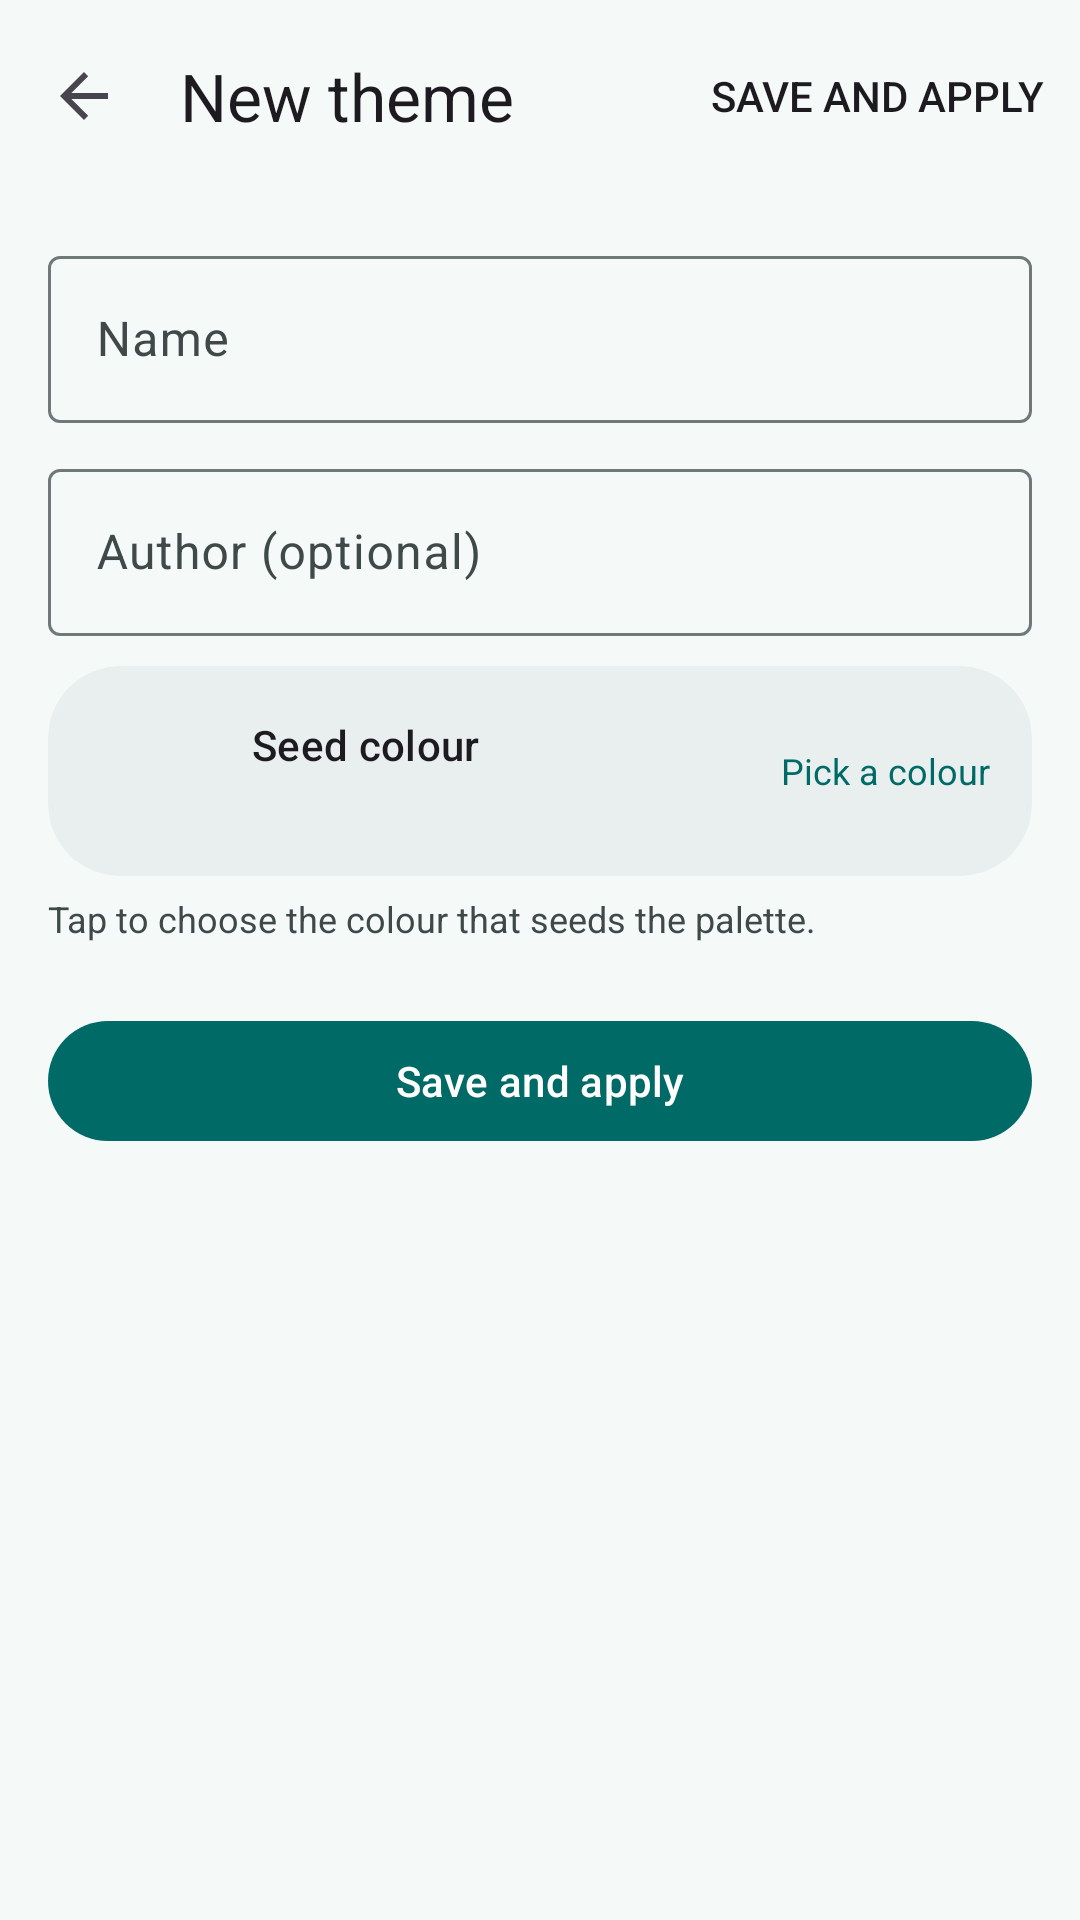

Produce the Android XML layout that renders to this screen, including the resource entries it uses.
<!-- AndroidManifest.xml: application theme Theme.Powertv -->
<!-- res/layout/activity_theme_editor.xml -->
<?xml version="1.0" encoding="utf-8"?>
<LinearLayout xmlns:android="http://schemas.android.com/apk/res/android"
    xmlns:app="http://schemas.android.com/apk/res-auto"
    android:id="@+id/root"
    android:layout_width="match_parent"
    android:layout_height="match_parent"
    android:orientation="vertical">

    <com.google.android.material.appbar.MaterialToolbar
        android:id="@+id/toolbar"
        android:layout_width="match_parent"
        android:layout_height="?attr/actionBarSize"
        app:menu="@menu/menu_theme_editor"
        app:navigationIcon="?attr/homeAsUpIndicator"
        app:title="@string/theme_editor_title" />

    <ScrollView
        android:layout_width="match_parent"
        android:layout_height="0dp"
        android:layout_weight="1"
        android:fillViewport="true">

        <LinearLayout
            android:layout_width="match_parent"
            android:layout_height="wrap_content"
            android:orientation="vertical"
            android:paddingStart="16dp"
            android:paddingTop="8dp"
            android:paddingEnd="16dp"
            android:paddingBottom="24dp">

        <com.google.android.material.textfield.TextInputLayout
            android:id="@+id/name_layout"
            android:layout_width="match_parent"
            android:layout_height="wrap_content"
            android:layout_marginTop="8dp"
            android:hint="@string/theme_name"
            style="@style/Widget.Material3.TextInputLayout.OutlinedBox">

            <com.google.android.material.textfield.TextInputEditText
                android:id="@+id/name_input"
                android:layout_width="match_parent"
                android:layout_height="wrap_content"
                android:inputType="textCapSentences"
                android:maxLength="64" />
        </com.google.android.material.textfield.TextInputLayout>

        <com.google.android.material.textfield.TextInputLayout
            android:layout_width="match_parent"
            android:layout_height="wrap_content"
            android:layout_marginTop="10dp"
            android:hint="@string/theme_author_label"
            style="@style/Widget.Material3.TextInputLayout.OutlinedBox">

            <com.google.android.material.textfield.TextInputEditText
                android:id="@+id/author_input"
                android:layout_width="match_parent"
                android:layout_height="wrap_content"
                android:inputType="text"
                android:maxLength="64" />
        </com.google.android.material.textfield.TextInputLayout>

        <com.google.android.material.card.MaterialCardView
            android:id="@+id/seed_card"
            style="@style/Widget.Powertv.Card"
            android:layout_width="match_parent"
            android:layout_height="wrap_content"
            android:layout_marginTop="10dp"
            android:clickable="true"
            android:focusable="true"
            android:foreground="?attr/selectableItemBackground"
            app:contentPadding="14dp">

            <LinearLayout
                android:layout_width="match_parent"
                android:layout_height="wrap_content"
                android:gravity="center_vertical"
                android:orientation="horizontal">

                <View
                    android:id="@+id/seed_swatch"
                    android:layout_width="42dp"
                    android:layout_height="42dp"
                    android:contentDescription="@string/theme_seed_color"
                    android:tag="powertv_color_preview" />

                <LinearLayout
                    android:layout_width="0dp"
                    android:layout_height="wrap_content"
                    android:layout_marginStart="12dp"
                    android:layout_weight="1"
                    android:orientation="vertical">

                    <TextView
                        android:layout_width="wrap_content"
                        android:layout_height="wrap_content"
                        android:text="@string/theme_seed_color"
                        android:textAppearance="@style/TextAppearance.Material3.TitleSmall" />

                    <TextView
                        android:id="@+id/seed_hex"
                        android:layout_width="wrap_content"
                        android:layout_height="wrap_content"
                        android:layout_marginTop="1dp"
                        android:textAppearance="@style/TextAppearance.Powertv.Mono"
                        android:textSize="12sp" />
                </LinearLayout>

                <TextView
                    android:layout_width="wrap_content"
                    android:layout_height="wrap_content"
                    android:text="@string/theme_pick_color"
                    android:textColor="?attr/colorPrimary"
                    android:textSize="12sp" />
            </LinearLayout>
        </com.google.android.material.card.MaterialCardView>

        <TextView
            android:layout_width="match_parent"
            android:layout_height="wrap_content"
            android:layout_marginTop="6dp"
            android:text="@string/theme_seed_hint"
            android:textColor="?attr/colorOnSurfaceVariant"
            android:textSize="12sp" />

        <FrameLayout
            android:id="@+id/preview_container"
            android:layout_width="match_parent"
            android:layout_height="wrap_content"
            android:layout_marginTop="10dp" />

            <com.google.android.material.button.MaterialButton
                android:id="@+id/save_button"
                android:layout_width="match_parent"
                android:layout_height="wrap_content"
                android:layout_marginTop="12dp"
                android:text="@string/theme_save"
                app:icon="@drawable/ic_check" />
        </LinearLayout>
    </ScrollView>
</LinearLayout>
<!-- resources referenced by this layout -->
<resources>
  <string name="theme_author_label">Author (optional)</string>
  <string name="theme_editor_title">New theme</string>
  <string name="theme_name">Name</string>
  <string name="theme_pick_color">Pick a colour</string>
  <string name="theme_save">Save and apply</string>
  <string name="theme_seed_color">Seed colour</string>
  <string name="theme_seed_hint">Tap to choose the colour that seeds the palette.</string>
  <style name="TextAppearance.Powertv.Mono" parent="TextAppearance.Material3.BodySmall">
          <item name="android:fontFamily">monospace</item>
          <item name="android:textColor">?attr/colorOnSurfaceVariant</item>
      </style>
  <style name="Widget.Powertv.Card" parent="Widget.Material3.CardView.Filled">
          <item name="cardCornerRadius">24dp</item>
          <item name="cardElevation">0dp</item>
          <item name="cardBackgroundColor">?attr/colorSurfaceContainer</item>
          <item name="contentPadding">20dp</item>
      </style>
  <style name="Theme.Powertv" parent="Base.Theme.Powertv" />
  <color name="md_primary">#006A67</color>
  <color name="md_on_primary">#FFFFFF</color>
  <color name="md_primary_container">#9FF2EE</color>
  <color name="md_on_primary_container">#00201F</color>
  <color name="md_secondary">#4A6361</color>
  <color name="md_on_secondary">#FFFFFF</color>
  <color name="md_secondary_container">#CCE8E5</color>
  <color name="md_on_secondary_container">#051F1E</color>
  <color name="md_tertiary">#4B607C</color>
  <color name="md_on_tertiary">#FFFFFF</color>
  <color name="md_tertiary_container">#D3E4FF</color>
  <color name="md_on_tertiary_container">#041C35</color>
  <color name="md_error">#BA1A1A</color>
  <color name="md_on_error">#FFFFFF</color>
  <color name="md_error_container">#FFDAD6</color>
  <color name="md_on_error_container">#410002</color>
  <color name="md_background">#F5FAF9</color>
  <color name="md_on_background">#171D1C</color>
  <color name="md_surface">#F5FAF9</color>
  <color name="md_on_surface">#171D1C</color>
  <color name="md_surface_variant">#DAE5E3</color>
  <color name="md_on_surface_variant">#3F4948</color>
  <color name="md_outline">#6F7978</color>
  <color name="md_outline_variant">#BEC9C7</color>
  <color name="md_surface_container_lowest">#FFFFFF</color>
  <color name="md_surface_container_low">#EFF5F4</color>
  <color name="md_surface_container">#E9EFEE</color>
  <color name="md_surface_container_high">#E3E9E8</color>
  <color name="md_surface_container_highest">#DDE4E2</color>
</resources>
